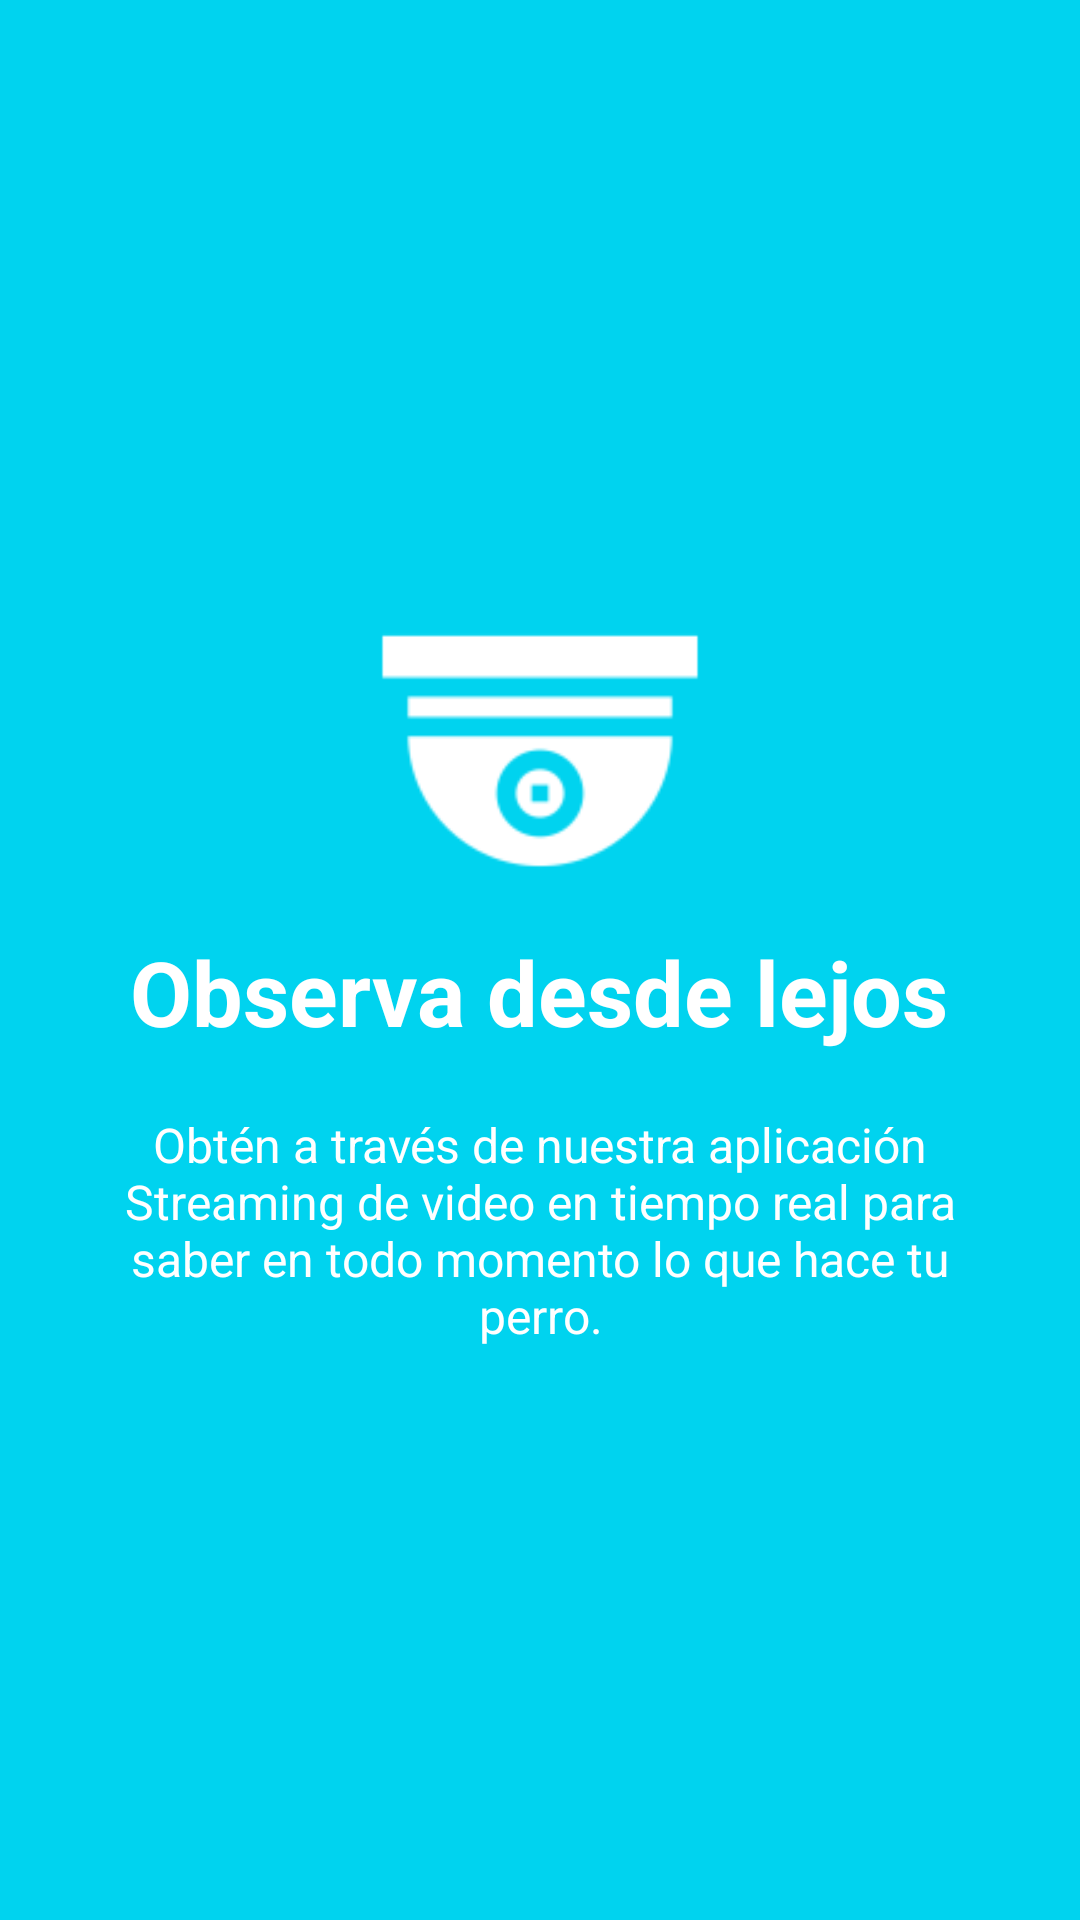

Here is an Android app screen rendered from its layout file. Give the layout XML and the strings, colors and styles it references.
<!-- AndroidManifest.xml: application theme AppThemeSlider -->
<!-- res/layout/welcome_slide4.xml -->
<?xml version="1.0" encoding="utf-8"?>
<RelativeLayout xmlns:android="http://schemas.android.com/apk/res/android"
    android:layout_width="match_parent"
    android:layout_height="match_parent"
    android:background="@color/bg_screen4">

    <LinearLayout
        android:layout_width="wrap_content"
        android:layout_height="wrap_content"
        android:layout_centerInParent="true"
        android:gravity="center_horizontal"
        android:orientation="vertical">

        <ImageView
            android:layout_width="@dimen/img_width_height"
            android:layout_height="@dimen/img_width_height"
            android:src="@mipmap/ic_securitycam"/>

        <TextView
            android:layout_width="wrap_content"
            android:layout_height="wrap_content"
            android:text="@string/slide_4_title"
            android:textColor="@android:color/white"
            android:textSize="@dimen/slide_title"
            android:textStyle="bold"/>
        <TextView
            android:layout_width="wrap_content"
            android:layout_height="wrap_content"
            android:layout_marginTop="@dimen/dots_margin_bottom"
            android:paddingLeft="@dimen/desc_padding"
            android:paddingRight="@dimen/desc_padding"
            android:text="@string/slide_4_desc"
            android:textAlignment="center"
            android:textColor="@android:color/white"
            android:textSize="@dimen/slide_desc"/>

    </LinearLayout>

</RelativeLayout>
<!-- resources referenced by this layout -->
<resources>
  <color name="bg_screen4">#00D3EF</color>
  <dimen name="desc_padding">40dp</dimen>
  <dimen name="dots_margin_bottom">20dp</dimen>
  <dimen name="img_width_height">120dp</dimen>
  <dimen name="slide_desc">16dp</dimen>
  <dimen name="slide_title">30dp</dimen>
  <!-- mipmap ic_securitycam: png bitmap (mipmap-hdpi, 753 bytes) -->
  <string name="slide_4_desc">Obtén a través de nuestra aplicación Streaming de video en tiempo real para saber en todo momento lo que hace tu perro.</string>
  <string name="slide_4_title">Observa desde lejos</string>
  <style name="AppThemeSlider" parent="Theme.AppCompat.Light.DarkActionBar">
          
          <item name="colorPrimary">@color/colorPrimary</item>
          <item name="colorPrimaryDark">@color/colorPrimaryDark</item>
          <item name="colorAccent">@color/colorAccent</item>
          <item name="windowActionBar">false</item>
          <item name="windowNoTitle">true</item>
      </style>
  <color name="colorPrimary">#00BCD4</color>
  <color name="colorPrimaryDark">#0097A7</color>
  <color name="colorAccent">#9dae11</color>
</resources>
